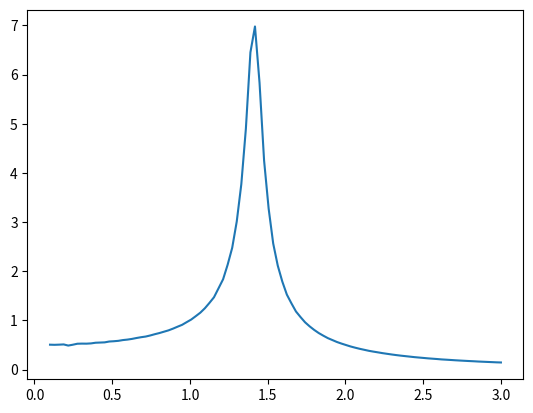

Source code (Python):
import numpy as np
import matplotlib.pyplot as plt
from scipy.integrate import odeint

def exact_sol(omega):
    return F/(np.sqrt((k-omega**2)**2 + gamma**2 * omega**2))

def harmonic_motion(u, t, omega):
    x, y = u
    f1 = y
    f2 = F*np.cos(omega*t)-gamma*y-k*x
    return [f1, f2]

gamma, k, F = 0.1, 2, 1
u0 = [0, 0.001]
t = np.linspace(0, 100, 1000)
omega_values = np.linspace(0.1, 3, 100)
amplitudes = []
for omega in omega_values:
    sol = odeint(harmonic_motion, u0, t, args=(omega, ))
    x_steady_state = sol[:,0][int(0.9 * len(t)):]
    amplitude = np.max(np.abs(x_steady_state))
    amplitudes.append(amplitude)
    
plt.plot(omega_values, amplitudes)
plt.show()
